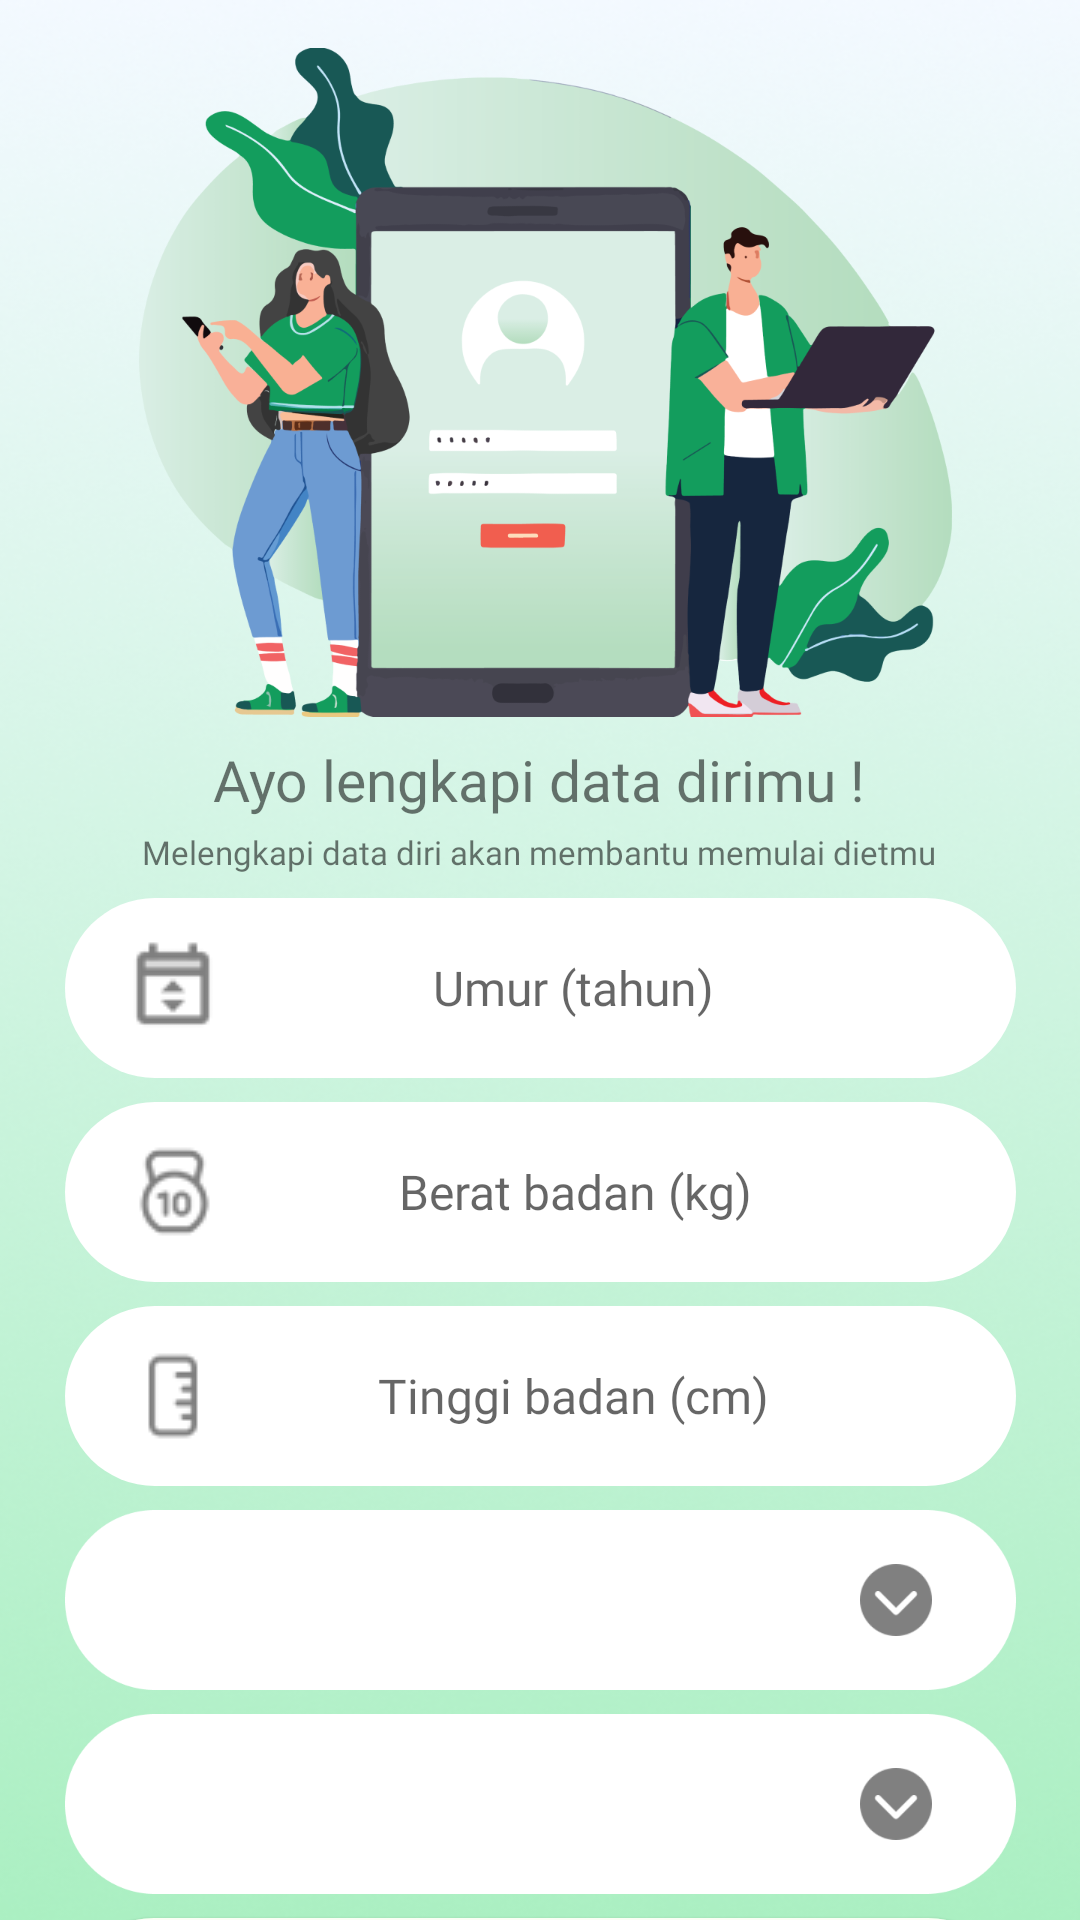

This screen was rendered from an Android layout file. Write that file and the resources it references.
<!-- AndroidManifest.xml: application theme Theme.DIUR -->
<!-- res/layout/activity_register_finishing.xml -->
<?xml version="1.0" encoding="utf-8"?>
<androidx.constraintlayout.widget.ConstraintLayout xmlns:android="http://schemas.android.com/apk/res/android"
    xmlns:app="http://schemas.android.com/apk/res-auto"
    xmlns:tools="http://schemas.android.com/tools"
    android:layout_width="match_parent"
    android:layout_height="match_parent"
    tools:context=".register_finishing"
    android:background="@drawable/background_image">

    <ImageView
        android:id="@+id/register_image_2"
        android:layout_width="271dp"
        android:layout_height="223dp"
        android:layout_marginTop="16dp"
        android:src="@drawable/register_image"
        app:layout_constraintEnd_toEndOf="parent"
        app:layout_constraintHorizontal_bias="0.521"
        app:layout_constraintStart_toStartOf="parent"
        app:layout_constraintTop_toTopOf="parent" />

    <TextView
        android:id="@+id/textView10"
        android:layout_width="wrap_content"
        android:layout_height="wrap_content"
        android:layout_marginTop="8dp"
        android:fontFamily="@font/inter_bold"
        android:text="Ayo lengkapi data dirimu !"
        android:textAlignment="center"
        android:textSize="19sp"
        app:layout_constraintEnd_toEndOf="parent"
        app:layout_constraintHorizontal_bias="0.498"
        app:layout_constraintStart_toStartOf="parent"
        app:layout_constraintTop_toBottomOf="@+id/register_image_2" />

    <TextView
        android:id="@+id/textView11"
        android:layout_width="wrap_content"
        android:layout_height="wrap_content"
        android:layout_marginTop="4dp"
        android:fontFamily="@font/inter"
        android:textAlignment="center"
        android:text="Melengkapi data diri akan membantu memulai dietmu"
        android:textSize="11sp"
        app:layout_constraintEnd_toEndOf="parent"
        app:layout_constraintHorizontal_bias="0.497"
        app:layout_constraintStart_toStartOf="parent"
        app:layout_constraintTop_toBottomOf="@+id/textView10" />

    <EditText
        android:id="@+id/et_umur_register"
        android:paddingEnd="30dp"
        android:paddingStart="20dp"
        android:drawableStart="@drawable/umur_icon"
        android:layout_width="317dp"
        android:layout_height="60dp"
        android:layout_marginTop="8dp"
        android:background="@drawable/button_shape"
        android:backgroundTint="@color/white"
        android:fontFamily="@font/inter_medium"
        android:hint="Umur (tahun)"
        android:textAlignment="center"
        android:textSize="16dp"
        app:layout_constraintEnd_toEndOf="parent"
        app:layout_constraintStart_toStartOf="parent"
        app:layout_constraintTop_toBottomOf="@+id/textView11"
        android:inputType="textNoSuggestions"
        android:imeOptions="actionNext"></EditText>

    <EditText
        android:id="@+id/et_beratbadan_register"
        android:drawableStart="@drawable/berat_icon"
        android:paddingEnd="30dp"
        android:paddingStart="20dp"
        android:layout_width="317dp"
        android:layout_height="60dp"
        android:layout_marginTop="8dp"
        android:background="@drawable/button_shape"
        android:backgroundTint="@color/white"
        android:fontFamily="@font/inter_medium"
        android:hint="Berat badan (kg)"
        android:textAlignment="center"
        android:textSize="16dp"
        app:layout_constraintEnd_toEndOf="parent"
        app:layout_constraintStart_toStartOf="parent"
        app:layout_constraintTop_toBottomOf="@+id/et_umur_register"
        android:inputType="textNoSuggestions"
        android:imeOptions="actionNext"></EditText>

    <EditText
        android:id="@+id/et_tinggibadan_register"
        android:drawableStart="@drawable/tinggi_icon"
        android:paddingEnd="30dp"
        android:paddingStart="20dp"
        android:layout_width="317dp"
        android:layout_height="60dp"
        android:layout_marginTop="8dp"
        android:background="@drawable/button_shape"
        android:backgroundTint="@color/white"
        android:fontFamily="@font/inter_medium"
        android:hint="Tinggi badan (cm)"
        android:textAlignment="center"
        android:textSize="16dp"
        app:layout_constraintEnd_toEndOf="parent"
        app:layout_constraintStart_toStartOf="parent"
        app:layout_constraintTop_toBottomOf="@+id/et_beratbadan_register"
        android:inputType="textNoSuggestions"
        android:imeOptions="actionNext"></EditText>

    <Spinner
        style="@style/Widget.AppCompat.Spinner"
        android:id="@+id/spinner_kelamin"
        android:textAlignment="center"
        android:layout_width="317dp"
        android:layout_height="60dp"
        android:layout_marginTop="8dp"
        android:background="@drawable/dropdown"
        app:layout_constraintEnd_toEndOf="parent"
        app:layout_constraintStart_toStartOf="parent"
        app:layout_constraintTop_toBottomOf="@+id/et_tinggibadan_register" />

    <Spinner
        android:id="@+id/spinner_aktivitas"
        style="@style/Widget.AppCompat.Spinner"
        android:textAlignment="center"
        android:layout_width="317dp"
        android:layout_height="60dp"
        android:layout_marginTop="8dp"
        android:background="@drawable/dropdown"
        app:layout_constraintEnd_toEndOf="parent"
        app:layout_constraintStart_toStartOf="parent"
        app:layout_constraintTop_toBottomOf="@+id/spinner_kelamin" />

    <Button
        android:textAllCaps="false"
        android:id="@+id/ButtonfinishingRegister"
        android:layout_width="318dp"
        android:layout_height="60dp"
        android:layout_marginTop="8dp"
        android:background="@drawable/button_shape_register"
        android:fontFamily="@font/inter_bold"
        android:text="Awali Dietmu!"
        android:textColor="@color/primary_color"
        android:textSize="18dp"
        app:layout_constraintEnd_toEndOf="parent"
        app:layout_constraintHorizontal_bias="0.505"
        app:layout_constraintStart_toStartOf="parent"
        app:layout_constraintTop_toBottomOf="@+id/spinner_aktivitas" />


</androidx.constraintlayout.widget.ConstraintLayout>
<!-- resources referenced by this layout -->
<resources>
  <color name="primary_color">#60A013</color>
  <color name="white">#FFFFFFFF</color>
  <!-- drawable background_image: png bitmap (drawable, 196141 bytes) -->
  <!-- drawable berat_icon: png bitmap (drawable, 972 bytes) -->
  <!-- drawable button_shape (drawable) -->
  <?xml version="1.0" encoding="utf-8"?>
  <shape android:shape="rectangle" xmlns:android="http://schemas.android.com/apk/res/android">
      <solid android:color="@color/primary_color"></solid>
      <corners android:radius="50dp"></corners>
  </shape>
  <!-- drawable button_shape_register (drawable) -->
  <?xml version="1.0" encoding="utf-8"?>
  <shape xmlns:android="http://schemas.android.com/apk/res/android">
      <solid android:color="#FAFFF5"></solid>
      <corners android:radius="50dp"></corners>
  </shape>
  <!-- drawable dropdown: png bitmap (drawable, 8660 bytes) -->
  <!-- drawable register_image: png bitmap (drawable, 137999 bytes) -->
  <!-- drawable tinggi_icon: png bitmap (drawable, 539 bytes) -->
  <!-- drawable umur_icon: png bitmap (drawable, 557 bytes) -->
  <style name="Theme.DIUR" parent="Theme.AppCompat.DayNight.DarkActionBar">
          <item name="colorPrimary">@color/primary_color</item>
          <item name="android:statusBarColor">@color/green_status_bar</item>
          <item name="android:windowLightStatusBar">true</item>
      </style>
  <color name="green_status_bar">#ABEFC2</color>
</resources>
